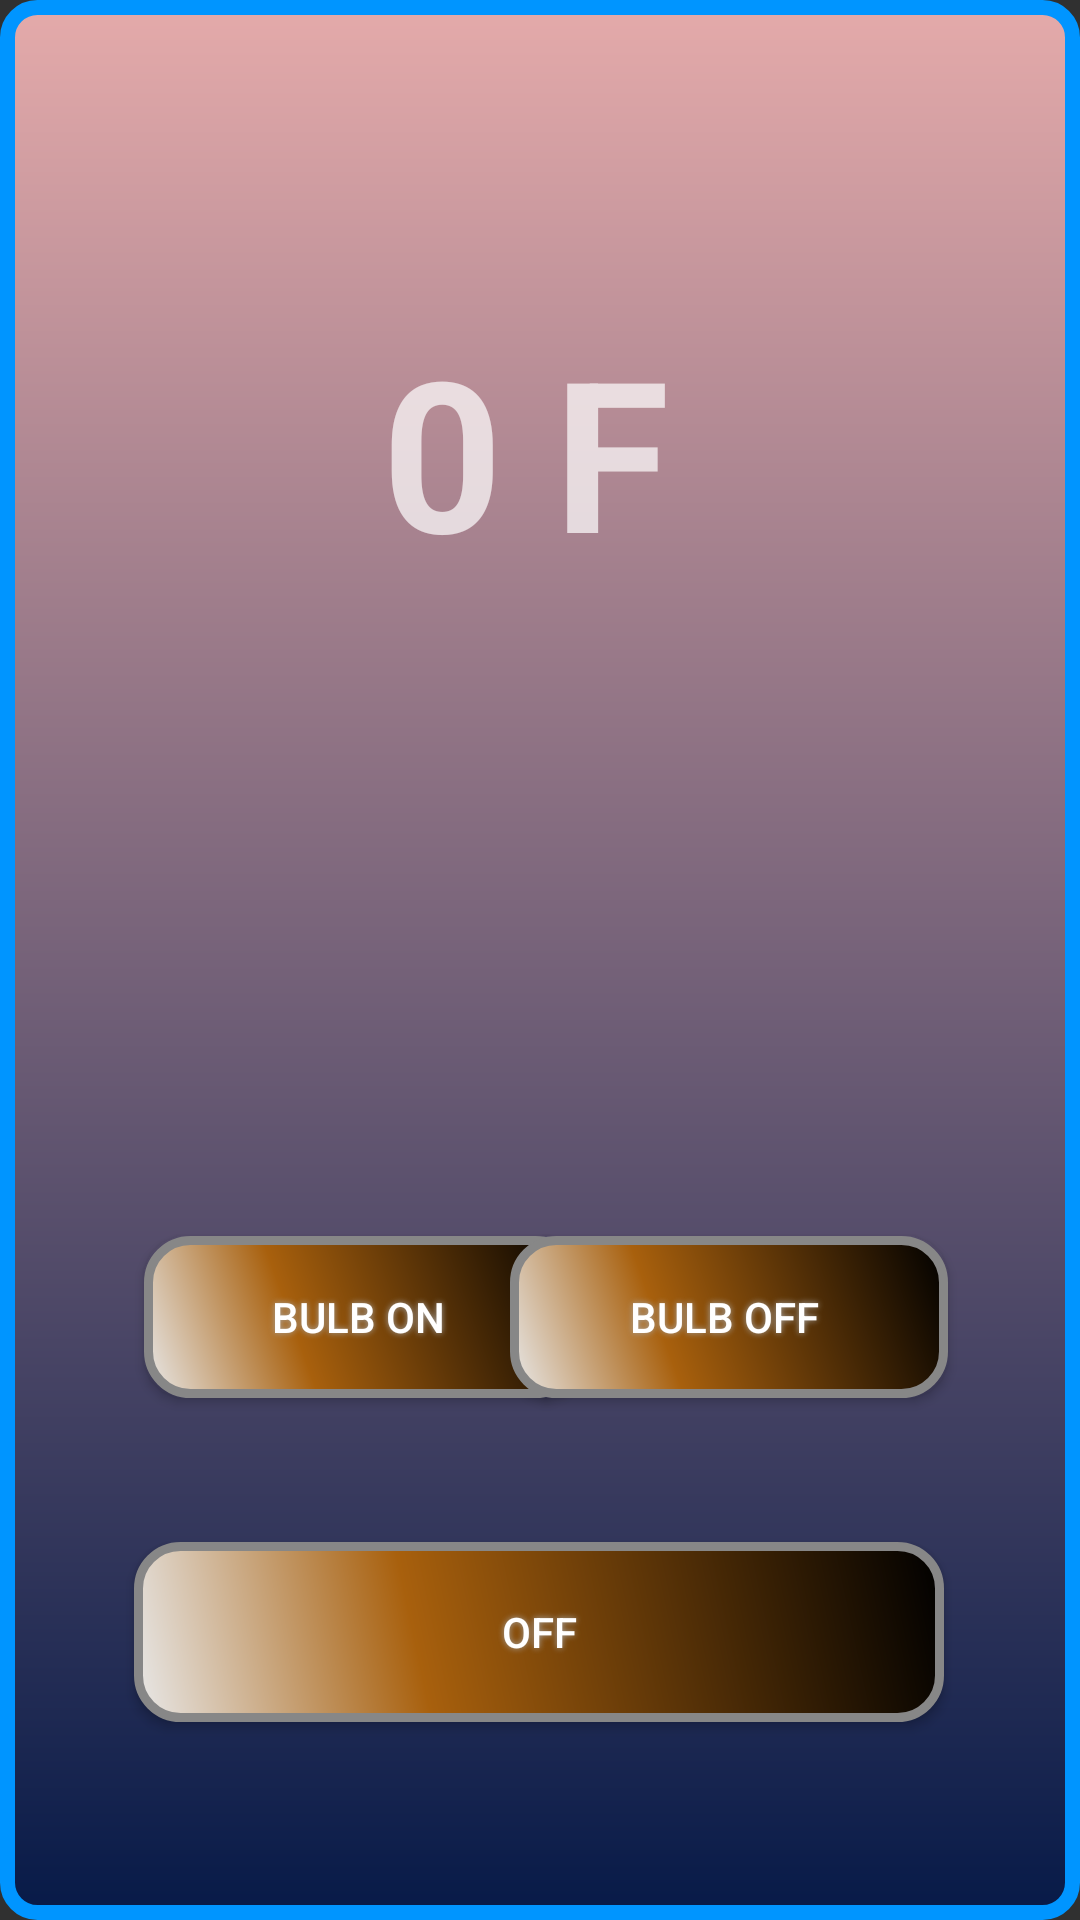

Reconstruct the res/layout file that produces this screen, plus the resources it refers to.
<!-- AndroidManifest.xml: application theme mystyle -->
<!-- res/layout/activity_main.xml -->
<?xml version="1.0" encoding="utf-8"?>
<androidx.constraintlayout.widget.ConstraintLayout xmlns:android="http://schemas.android.com/apk/res/android"
    xmlns:app="http://schemas.android.com/apk/res-auto"
    xmlns:tools="http://schemas.android.com/tools"
    android:layout_width="match_parent"
    android:background="@drawable/layout"
    android:layout_height="match_parent"
    tools:context=".MainActivity"

    >

    <TextView
        android:id="@+id/tempID"
        android:layout_width="245dp"
        android:layout_height="158dp"
        android:text="0 F"
        android:textAlignment="center"
        android:textSize="70sp"
        android:textStyle="bold"
        app:layout_constraintBottom_toBottomOf="parent"
        app:layout_constraintHorizontal_bias="0.457"
        app:layout_constraintLeft_toLeftOf="parent"
        app:layout_constraintRight_toRightOf="parent"
        app:layout_constraintTop_toTopOf="parent"
        app:layout_constraintVertical_bias="0.215" />

    <Button
        android:id="@+id/buttonOnId"
        android:layout_width="146dp"
        android:layout_height="54dp"
        android:layout_marginStart="48dp"
        android:layout_marginTop="412dp"
        android:background="@drawable/buttonshape"
        android:shadowColor="#A8A8A8"

        android:shadowDx="0"
        android:shadowDy="0"
        android:shadowRadius="5"
        android:text="bulb on "
        android:textColor="#FFFFFF"
        app:layout_constraintEnd_toStartOf="@+id/buttonOffId"
        app:layout_constraintHorizontal_bias="0.0"
        app:layout_constraintStart_toStartOf="parent"
        app:layout_constraintTop_toTopOf="parent" />

    <Button
        android:id="@+id/buttonOffId"
        android:layout_width="146dp"
        android:layout_height="54dp"
        android:layout_marginTop="412dp"
        android:layout_marginEnd="44dp"
        android:background="@drawable/buttonshape"
        android:shadowColor="#A8A8A8"
        android:shadowDx="0"
        android:shadowDy="0"
        android:shadowRadius="5"
        android:text="bulb Off "

        android:textColor="#FFFFFF"
        app:layout_constraintEnd_toEndOf="parent"
        app:layout_constraintTop_toTopOf="parent" />

    <ToggleButton
        android:id="@+id/toggleButton"
        android:layout_width="wrap_content"
        android:layout_height="wrap_content"
        android:layout_marginTop="48dp"
        android:background="@drawable/buttonshape"
        android:shadowColor="#A8A8A8"
        android:shadowDx="0"
        android:shadowDy="0"
        android:shadowRadius="5"
        android:text="Buzz"
        android:textColor="#FFFFFF"

        app:layout_constraintEnd_toEndOf="parent"
        app:layout_constraintHorizontal_bias="0.496"
        app:layout_constraintStart_toStartOf="parent"
        app:layout_constraintTop_toBottomOf="@+id/buttonOnId" />

</androidx.constraintlayout.widget.ConstraintLayout>
<!-- resources referenced by this layout -->
<resources>
  <!-- drawable buttonshape (drawable) -->
  <?xml version="1.0" encoding="utf-8"?>
  <shape xmlns:android="http://schemas.android.com/apk/res/android" android:shape="rectangle" >
      <corners
          android:radius="14dp"
          />
      <gradient
          android:angle="45"
          android:centerX="35%"
          android:centerColor="#A8600D"
          android:startColor="#E8E8E8"
          android:endColor="#000000"
          android:type="linear"
          />
      <padding
          android:left="0dp"
          android:top="0dp"
          android:right="0dp"
          android:bottom="0dp"
          />
      <size
          android:width="270dp"
          android:height="60dp"
          />
      <stroke
          android:width="3dp"
          android:color="#878787"
          />
  </shape>
  <!-- drawable layout (drawable) -->
  <?xml version="1.0" encoding="utf-8"?>
  <shape xmlns:android="http://schemas.android.com/apk/res/android">
      xmlns:android="http://schemas.android.com/apk/res/android"
      android:shape="rectangle">
      <stroke
          android:width="5dp"
          android:color="#0095ff"/>
      <gradient
          android:endColor="#ddffbcbc"
          android:startColor="#dd00164b"
          android:angle="90"/>
      <corners
          android:bottomRightRadius="10dp"
          android:bottomLeftRadius="10dp"
          android:topLeftRadius="10dp"
          android:topRightRadius="10dp"/>
  </shape>
  <style name="mystyle" parent="Theme.AppCompat.NoActionBar">
          <item name="windowActionBarOverlay">true</item>
          <item name="android:windowActionBarOverlay">true</item>
      </style>
</resources>
